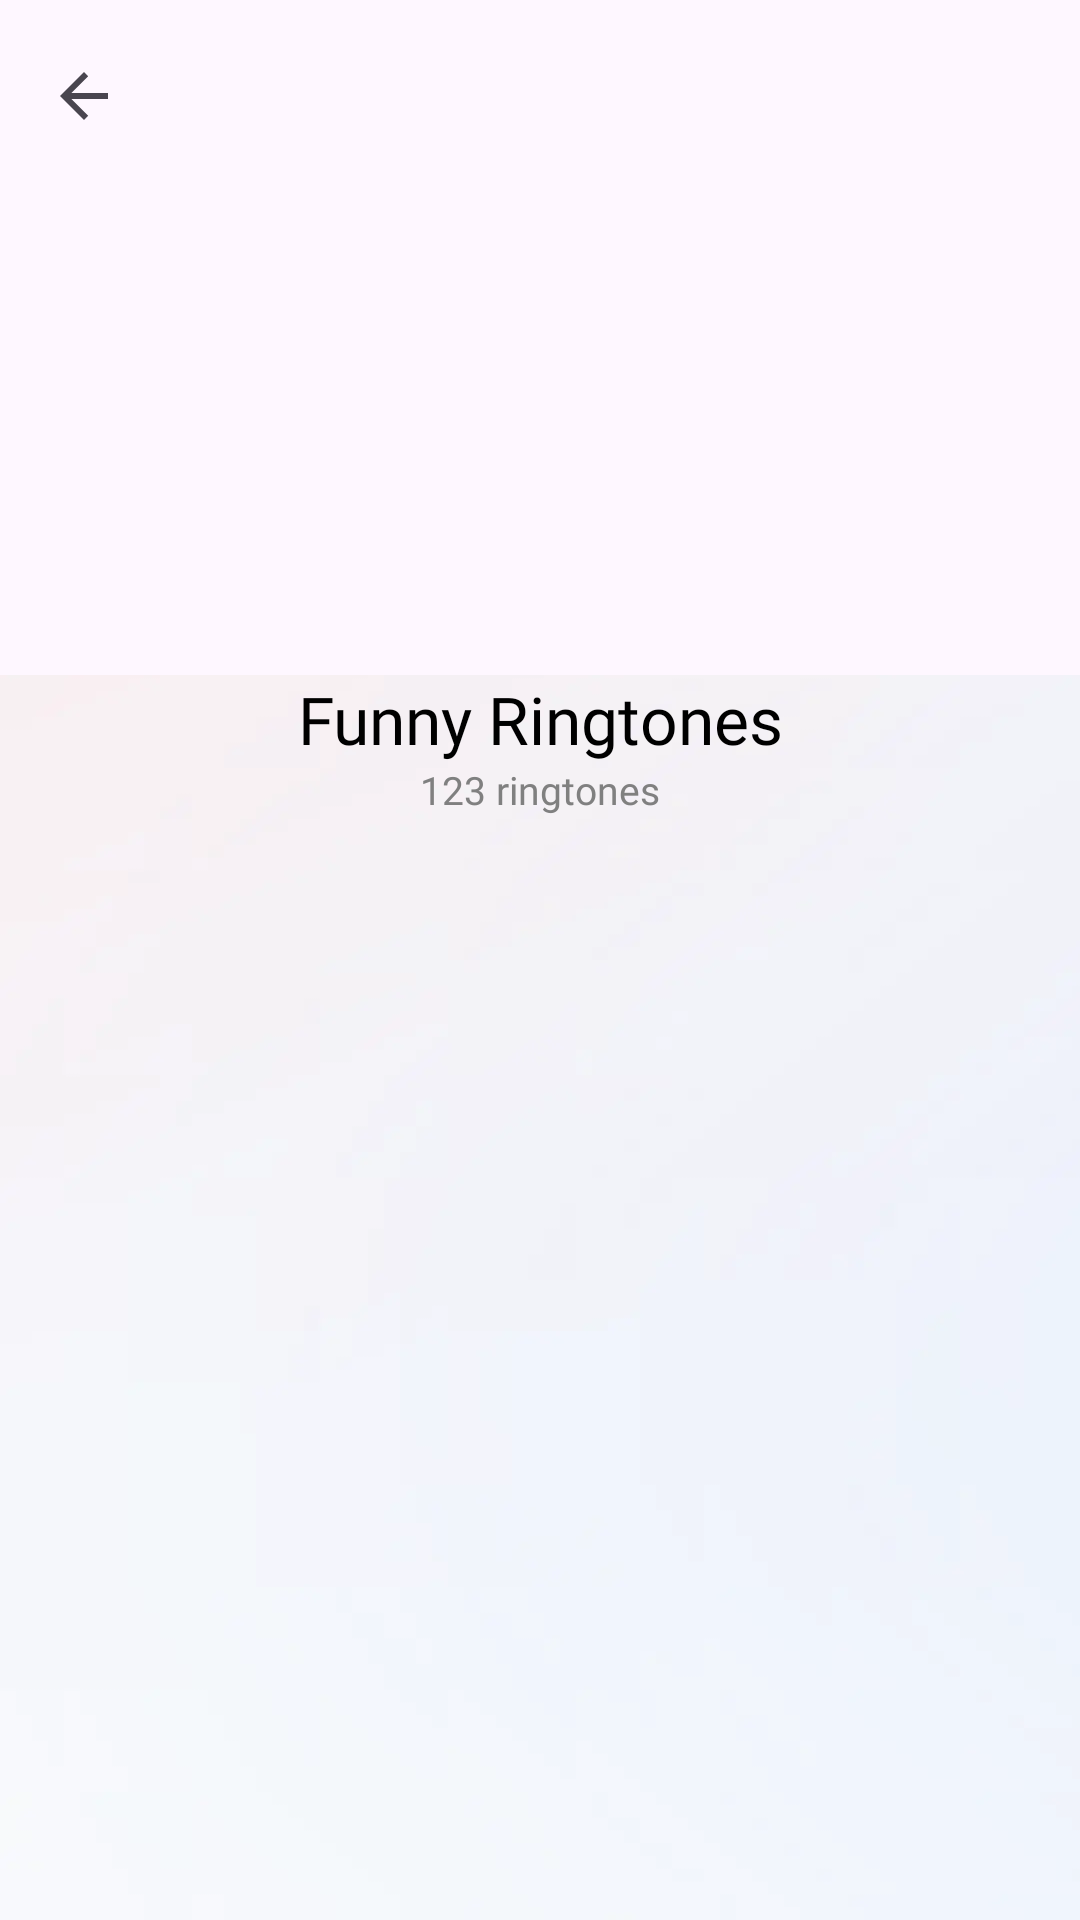

This screen was rendered from an Android layout file. Write that file and the resources it references.
<!-- AndroidManifest.xml: application theme Theme.ProjectDemo -->
<!-- res/layout/fragment_detail_categories.xml -->
<?xml version="1.0" encoding="utf-8"?>
<androidx.coordinatorlayout.widget.CoordinatorLayout xmlns:android="http://schemas.android.com/apk/res/android"
    xmlns:app="http://schemas.android.com/apk/res-auto"
    xmlns:tools="http://schemas.android.com/tools"
    android:layout_width="match_parent"
    android:layout_height="match_parent"
    android:background="@drawable/home"
    android:clickable="true"
    android:focusable="true">

    <com.google.android.material.appbar.AppBarLayout
        android:id="@+id/appBar"
        android:layout_width="match_parent"
        android:layout_height="wrap_content"
        android:orientation="vertical"
        android:visibility="visible">

        <com.google.android.material.appbar.CollapsingToolbarLayout
            android:layout_width="match_parent"
            android:layout_height="wrap_content"
            app:layout_scrollFlags="scroll|exitUntilCollapsed">

            <androidx.constraintlayout.widget.ConstraintLayout
                android:id="@+id/container"
                android:layout_width="match_parent"
                android:layout_height="wrap_content"
                android:fitsSystemWindows="false">

                <androidx.appcompat.widget.Toolbar
                    android:id="@+id/toolbar"
                    android:layout_width="match_parent"
                    android:layout_height="?attr/actionBarSize"
                    app:layout_constraintEnd_toEndOf="parent"
                    app:layout_constraintStart_toStartOf="parent"
                    app:layout_constraintTop_toTopOf="parent"
                    app:layout_scrollFlags="scroll|enterAlways|enterAlwaysCollapsed"
                    app:navigationIcon="?attr/homeAsUpIndicator" />

                <com.google.android.material.imageview.ShapeableImageView
                    android:id="@+id/img_categories"
                    android:layout_width="200dp"
                    android:layout_height="200dp"
                    android:layout_marginTop="25dp"
                    android:scaleType="fitXY"
                    app:layout_constraintEnd_toEndOf="parent"
                    app:layout_constraintStart_toStartOf="parent"
                    app:layout_constraintTop_toTopOf="parent"
                    app:shapeAppearanceOverlay="@style/circle" />

            </androidx.constraintlayout.widget.ConstraintLayout>

        </com.google.android.material.appbar.CollapsingToolbarLayout>

    </com.google.android.material.appbar.AppBarLayout>

    <androidx.constraintlayout.widget.ConstraintLayout
        android:layout_width="match_parent"
        android:layout_height="match_parent"
        android:clickable="true"
        android:focusable="true"
        app:layout_behavior="@string/appbar_scrolling_view_behavior"
        app:layout_scrollFlags="scroll">

        <TextView
            android:id="@+id/txt_title"
            android:layout_width="wrap_content"
            android:layout_height="wrap_content"
            android:fontFamily="@font/bevietnampro_bold"
            android:text="Funny Ringtones"
            android:textColor="@color/black"
            android:textSize="22sp"
            app:layout_constraintEnd_toEndOf="parent"
            app:layout_constraintStart_toStartOf="parent"
            app:layout_constraintTop_toTopOf="parent" />

        <TextView
            android:id="@+id/txt_count"
            android:layout_width="wrap_content"
            android:layout_height="wrap_content"
            android:fontFamily="@font/bevietnampro_regular"
            android:text="123 ringtones"
            android:textColor="#808080"
            android:textSize="13sp"
            app:layout_constraintEnd_toEndOf="parent"
            app:layout_constraintStart_toStartOf="parent"
            app:layout_constraintTop_toBottomOf="@id/txt_title" />

        <androidx.recyclerview.widget.RecyclerView
            android:id="@+id/recycler_view_detail"
            android:layout_width="match_parent"
            android:layout_height="0dp"
            app:layout_constraintBottom_toBottomOf="parent"
            app:layout_constraintEnd_toEndOf="parent"
            app:layout_constraintStart_toStartOf="parent"
            app:layout_constraintTop_toBottomOf="@id/txt_count"
            tools:listitem="@layout/item_playlist" />

    </androidx.constraintlayout.widget.ConstraintLayout>
</androidx.coordinatorlayout.widget.CoordinatorLayout>
<!-- res/layout/item_playlist.xml (included above) -->
<?xml version="1.0" encoding="utf-8"?>
<androidx.constraintlayout.widget.ConstraintLayout xmlns:android="http://schemas.android.com/apk/res/android"
    xmlns:app="http://schemas.android.com/apk/res-auto"
    xmlns:tools="http://schemas.android.com/tools"
    android:layout_width="match_parent"
    android:layout_height="wrap_content"
    android:gravity="center_vertical"
    android:orientation="horizontal"
    android:paddingHorizontal="16dp"
    android:paddingVertical="8dp">

    <androidx.constraintlayout.widget.ConstraintLayout
        android:id="@+id/ctn"
        android:layout_width="wrap_content"
        android:layout_height="wrap_content"
        app:layout_constraintStart_toStartOf="parent"
        app:layout_constraintTop_toTopOf="parent"

        >

        <ImageView
            android:id="@+id/img_music"
            android:layout_width="58dp"
            android:layout_height="58dp"
            android:scaleType="fitXY"
            android:src="@drawable/img_music"
            app:layout_constraintBottom_toBottomOf="parent"
            app:layout_constraintEnd_toEndOf="parent"
            app:layout_constraintStart_toStartOf="parent"
            app:layout_constraintTop_toTopOf="parent" />

        <ImageView
            android:id="@+id/img_status"
            android:layout_width="wrap_content"
            android:layout_height="wrap_content"
            android:src="@drawable/ic_play"
            android:visibility="visible"
            app:layout_constraintBottom_toBottomOf="@id/img_music"
            app:layout_constraintEnd_toEndOf="@id/img_music"
            app:layout_constraintStart_toStartOf="@id/img_music"
            app:layout_constraintTop_toTopOf="@id/img_music" />

        <ProgressBar
            android:id="@+id/loading"
            android:layout_width="0dp"
            android:layout_height="0dp"
            android:indeterminateTint="@color/white"
            android:visibility="invisible"
            app:layout_constraintBottom_toBottomOf="@id/img_status"
            app:layout_constraintEnd_toEndOf="@id/img_status"
            app:layout_constraintStart_toStartOf="@id/img_status"
            app:layout_constraintTop_toTopOf="@id/img_status" />
    </androidx.constraintlayout.widget.ConstraintLayout>

    <ProgressBar
        android:id="@+id/progressBar"
        style="@android:style/Widget.ProgressBar.Horizontal"
        android:layout_width="0dp"
        android:layout_height="0dp"
        android:layout_marginVertical="5dp"
        android:layout_marginStart="-5dp"
        android:progressBackgroundTint="#B1B0AD"
        android:progressDrawable="@drawable/bg_progressbar"
        android:visibility="visible"
        app:layout_constraintBottom_toBottomOf="@+id/ctn"
        app:layout_constraintEnd_toEndOf="@+id/ctn_music"
        app:layout_constraintStart_toStartOf="@+id/ctn_music"
        app:layout_constraintTop_toTopOf="@+id/ctn" />

    <LinearLayout
        android:id="@+id/ctn_music"
        android:layout_width="0dp"
        android:layout_height="0dp"
        android:layout_marginStart="12dp"
        android:gravity="center_vertical"
        android:orientation="vertical"
        app:layout_constraintBottom_toBottomOf="@+id/ctn"
        app:layout_constraintEnd_toEndOf="parent"
        app:layout_constraintStart_toEndOf="@+id/ctn"
        app:layout_constraintTop_toTopOf="@+id/ctn">

        <TextView
            android:id="@+id/tvTitle"
            android:layout_width="wrap_content"
            android:layout_height="wrap_content"
            android:ellipsize="end"
            android:fontFamily="@font/bevietnampro_bold"
            android:singleLine="true"
            android:textColor="@color/black"
            android:textSize="16sp"
            tools:text="Wannabe" />

        <TextView
            android:id="@+id/tvTime"
            android:layout_width="wrap_content"
            android:layout_height="wrap_content"
            android:layout_marginTop="5dp"
            android:ellipsize="end"
            android:fontFamily="@font/bevietnampro_medium"
            android:singleLine="true"
            android:textColor="#131313"
            android:textSize="12sp"
            tools:text="0:34" />
    </LinearLayout>
</androidx.constraintlayout.widget.ConstraintLayout>
<!-- resources referenced by this layout -->
<resources>
  <!-- drawable bg_progressbar (drawable) -->
  <layer-list xmlns:android="http://schemas.android.com/apk/res/android">
      
      <item android:id="@android:id/background">
          <shape android:shape="rectangle">
              <solid android:color="#CCCCCC" />
              <corners android:radius="5dp" />
          </shape>
      </item>
  
      
      <item android:id="@android:id/progress">
          <clip>
              <shape android:shape="rectangle">
                  <solid android:color="#CDDC39" /> 
                  <corners android:radius="5dp" />
              </shape>
          </clip>
      </item>
  </layer-list>
  <!-- drawable home: webp bitmap (drawable-hdpi, 2166 bytes) -->
  <!-- drawable ic_play (drawable) -->
  <vector xmlns:android="http://schemas.android.com/apk/res/android"
      android:width="20dp"
      android:height="20dp"
      android:viewportWidth="20"
      android:viewportHeight="20">
    <path
        android:pathData="M6.558,17.733C5.9,17.733 5.275,17.575 4.725,17.258C3.425,16.508 2.708,14.983 2.708,12.975V7.033C2.708,5.017 3.425,3.5 4.725,2.75C6.025,2 7.7,2.142 9.45,3.15L14.591,6.117C16.333,7.125 17.3,8.508 17.3,10.008C17.3,11.508 16.341,12.892 14.591,13.9L9.45,16.867C8.441,17.442 7.458,17.733 6.558,17.733Z"
        android:fillColor="#ffffff"/>
  </vector>
  <!-- drawable img_music: webp bitmap (drawable, 1298 bytes) -->
  <style name="circle">
          <item name="cornerSize">20%</item>
      </style>
  <style name="Theme.ProjectDemo" parent="Base.Theme.ProjectDemo" />
  <style name="Base.Theme.ProjectDemo" parent="Theme.Material3.DayNight.NoActionBar">
          
          
      </style>
  <!-- not gathered from this repository: default colours our renderer supplied (Android Studio template values) -->
  <color name="black">#FF000000</color>
  <color name="white">#FFFFFFFF</color>
</resources>
